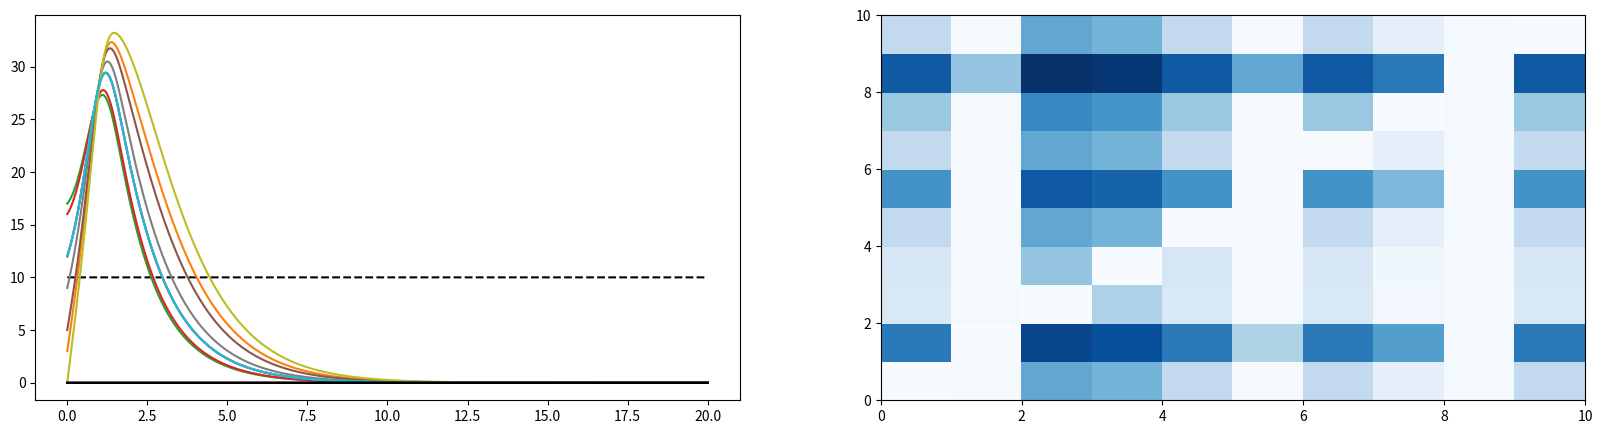

Write the Python code that produced this figure.
import numpy as np
import matplotlib.pyplot as plt
import scipy.signal as sig
%matplotlib inline

class NeuralNet(object):
    
    def __init__(self, FF_NUM=3, REC_NUM=10, TOT_TIME=20, STEPS_DIM=0.0001, STARTING_RATE = 20,
                   TARGET_RATE=10, THETA_START=0.07, ETA=float('1e-3'), TAU=0.03, TIME_CONST = 0.01,
                   FF_PL=False, REC_PL=True):
        self.FF_NUM = FF_NUM
        self.REC_NUM = REC_NUM
        self.TOT_TIME = TOT_TIME
        self.STEPS_DIM = STEPS_DIM
        self.STARTING_RATE = STARTING_RATE #starting rate for recurrent network
        self.TARGET_RATE = TARGET_RATE
        self.THETA_START = THETA_START
        self.ETA = ETA
        self.TAU = TAU #for weights
        self.FF_PL = FF_PL
        self.REC_PL = REC_PL
        self.TIME_CONST = TIME_CONST #for rate
        
        self.change_values()
        
        
    def __repr__(self):
        return '''%d FF neurons\n%d REC neurons''' % (self.FF_NUM, self.REC_NUM) 
        
        
    def change_values(self):
        
        self.STEPS_N = round(self.TOT_TIME/self.STEPS_DIM) # time steps = total simulation time / simulation step size
        self.time_vect = np.linspace(0,self.TOT_TIME, self.STEPS_N) # create a time vector of size TOT.time and step size 
        
        self.rec_nn = np.zeros((self.REC_NUM, self.STEPS_N)) # create empty array with size of the recurrent network
        self.rec_nn[:,0] = np.random.randint(0,self.STARTING_RATE,self.REC_NUM) # intial firing rates at time step 0
        
        # create a random weight matrix for feed-forward input (size REC x FF) 
        self.w_ff = np.random.uniform(0.5, 2, [self.REC_NUM, self.FF_NUM]) #random uniform rates [0.5, 2] Hz (Clopath)
        
        # create a random weight matrix for the recurrent network
        self.w_rec = np.zeros((self.REC_NUM, self.REC_NUM, self.STEPS_N))
        self.w_rec[:,:,0] = 0.25 #recurrent weights of 0.25 Hz (Clopath)
        
        periodic_sig = np.zeros((self.FF_NUM, (round(10/self.STEPS_DIM))))
        periodic_sig[:,0:round(periodic_sig.shape[1]/2)] = 0
        
        self.ff_nn = np.tile(periodic_sig, [1, 50])
        
        self.theta = np.zeros((self.REC_NUM, self.STEPS_N))
        self.theta[:,0] = self.THETA_START
    
    
    def run_network(self):
        for i in range(1,self.STEPS_N):
            np.fill_diagonal(self.w_rec[:,:,i-1], 0) # set diagonal to 0 to prevent self-excitation
            
            self.rec_nn[:,i] = self.rec_nn[:,i-1] + (self.STEPS_DIM)*(
                    -self.rec_nn[:,i-1] + self.w_rec[:,:,i-1].dot(self.rec_nn[:,i-1]) + 
                    self.w_ff[:,:].dot(self.ff_nn[:,i-1]))
            
            self.theta[:,i] = self.theta[:,i-1] + (self.STEPS_DIM/self.TAU) * (
                -self.theta[:,i-1] + (self.rec_nn[:,i]**2)/self.TARGET_RATE)
                        
            if self.REC_PL:
                self.w_rec[:,:,i-1] = self.w_rec[:,:,i-1].clip(0)
                
                self.w_rec[:,:,i] = self.w_rec[:,:,i-1] + self.STEPS_DIM*self.ETA *(
                    self.w_rec[:,:,i-1] * (self.rec_nn[:,i-1]*(self.rec_nn[:,i-1] - self.theta[:,i-1])).T).T
                

            elif self.FF_PL:
                self.w_ff[:,:,i-1] = self.w_ff[:,:,i-1].clip(0)
                self.w_ff[:,:] = self.w_ff[:,:] + self.STEPS_DIM*self.ETA *(
                    self.w_ff[:,:] * (self.ff_nn[:,i-1]*(self.ff_nn[:,i-1] - self.theta[:,i-1])).T).T
                
    def plot_nn(self):
        f, ax = plt.subplots(1,2, figsize = (20,5))
        
        ax[0].plot(self.time_vect, [plastic_recurr.TARGET_RATE]*plastic_recurr.time_vect.shape[0], 'k--')
                   
        for i in range(self.REC_NUM):
            ax[0].plot(self.time_vect, self.rec_nn[i,0:self.time_vect.shape[0]])
        
        for i in range(self.FF_NUM):
            ax[0].plot(self.time_vect, self.ff_nn[i,0:self.time_vect.shape[0]], 'k')
            
        rec_weight_map = ax[1].pcolor(self.w_rec[:,:,self.STEPS_N-1], cmap=plt.cm.Blues)
        
            

#%%timeit
plastic_recurr = NeuralNet()


#%%timeit
plastic_recurr.run_network()


plastic_recurr.plot_nn()


print(plastic_recurr.w_rec[:,:,plastic_recurr.STEPS_N-1])

test = np.random.random((2,2,2))
print(test)

print(test[:,:,1])

print(np.fill_diagonal(test[:,:,1], 0))



